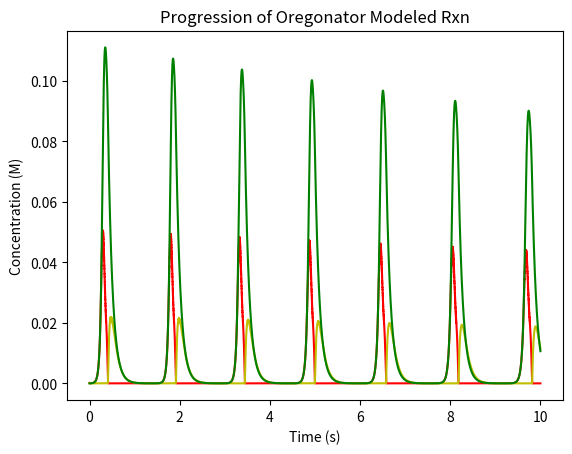

Reproduce this figure in Python.
 #!/usr/bin/env python3
# -*- coding: utf-8 -*-
"""
Created on Sat May 19 23:41:00 2018

@author: kevinmacdonald
"""

import numpy as np
import matplotlib.pyplot as plt

A_list=[] #intalizing lists that will store data. 
P_list=[]
X_list=[]
Y_list=[]
Z_list=[]
x_list=[]

refresh=.00001 #how many times per second the reaction rates will be updated
#you must change this number to the point your computer can barley run it once to show
#that there is not signigant change from the larger a faster running number you chose
print(1/refresh)

A = 10 #Intial concentrations
X = .0001
Y = .0001
Z = 0
P = 0
k1 = 1 
k2 = 10000000 
k3 = 2
k4 = 2 
k5 = 5 

z=0 #value for tracking maximum change before updating rates

for x in np.arange(0,10,refresh):
    A_list+=[A] #adding current concetrations to data.
    P_list+=[P] #if program crashes try not adding data every loop (you are runnign out of ram)
    X_list+=[X] #hbro2
    Y_list+=[Y]
    Z_list+=[Z]
    x_list+=[x]
    r1 = k1*A*Y #calculating current rates
    r2 = k2*X*Y
    r3 = k3*A*X
    r4 = k4*X*X
    r5 = k5*Z
    dA = -r1 - 2*r3 +r4 #updating current rates of change for each substance
    dX = r1-r2-2*r3+4*r3-2*r4
    dY = -r1-r2+2*r5
    dP = r1 + 2*r2 + r4
    dZ = 2*r3 - 2*r5 
    X+=dX*refresh #updating how much each changed over the change in time
    Y+=dY*refresh
    Z+=dZ*refresh
    A+=dA*refresh
    P+=dP*refresh
    if (X<0): # protection against rounding errors and negative concentration
        X=0
    if (Y<0):
        Y=0
    if (Z<0):
        Z=0
    if (abs(dZ*refresh)>abs(z)): #tracking max change
        z=dZ*refresh
    if (abs(dX*refresh)>abs(z)):
        z=dX*refresh
    if (abs(dY*refresh)>abs(z)):
        z=dY*refresh


print(z)

plt.figure(1) #graph code
plt.subplot(1,1,1)
plt.plot(x_list, X_list, 'r')
plt.plot(x_list, Y_list, 'y')
plt.plot(x_list, Z_list, 'g')
plt.title('Progression of Oregonator Modeled Rxn') # subplot 211 title
plt.ylabel('Concentration (M)')
plt.xlabel('Time (s)')
#plt.plot(x_list, P_list, 'b--')
#plt.plot(x_list, A_list, 'b')